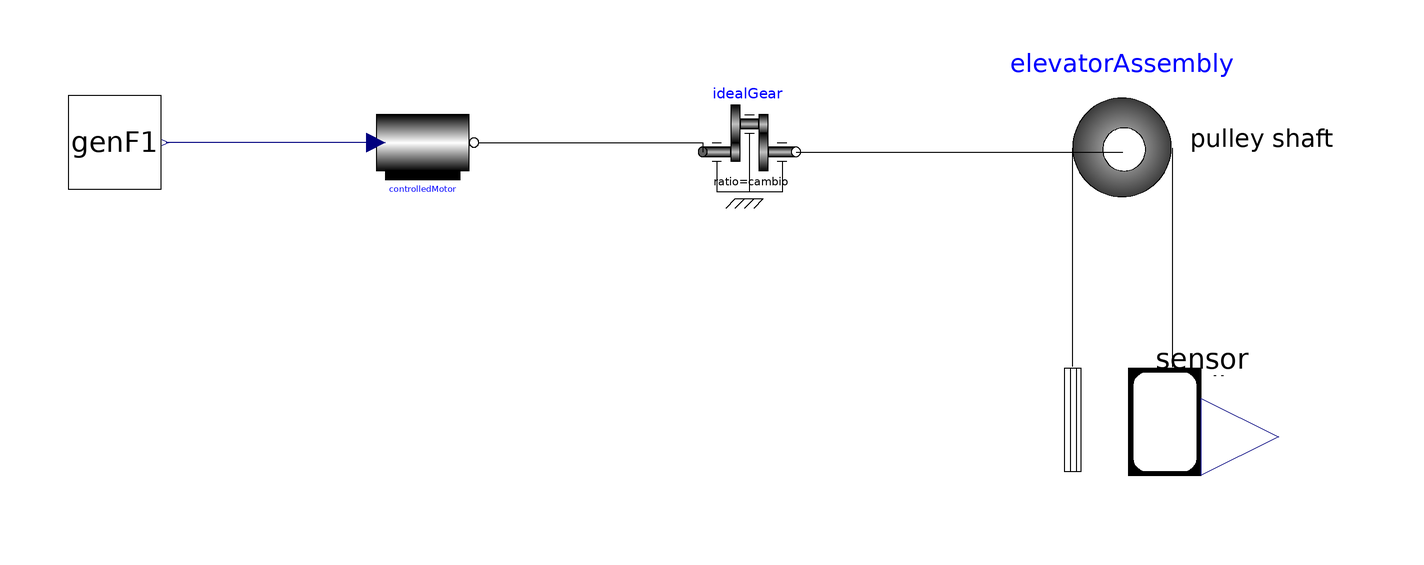

This picture is the connection diagram that the Modelica source below describes through its graphical annotations.

model Simple
    
      parameter Real radius = 4;
      parameter Real cambio = 0.1;
      elevatorHoistway elevatorAssembly(CabinMass = 2200, hSlack = 1, deltaH = 20, CounterWeightMass = 1500, hStart = 10, pulleyRadius = radius) annotation(
        Placement(transformation(origin = {44, -16}, extent = {{-46, -46}, {46, 46}})));
      Motor.ControlledMotor controlledMotor(p = 2, Kt = 10000, R = 0.00005, L = 0.1e-6) annotation(
        Placement(transformation(origin = {-110, 14}, extent = {{-10, -10}, {10, 10}})));
    
      genF genF1(riseT = 2.7, raggio = radius/cambio)  annotation(
        Placement(transformation(origin = {-176, 14}, extent = {{-10, -10}, {10, 10}})));
      Modelica.Mechanics.Rotational.Components.IdealGear idealGear(ratio = cambio)  annotation(
        Placement(transformation(origin = {-40, 12}, extent = {{-10, -10}, {10, 10}})));
    equation
    connect(controlledMotor.wref, genF1.y) annotation(
        Line(points = {{-120, 14}, {-165, 14}}, color = {0, 0, 127}));
    connect(controlledMotor.flange_b, idealGear.flange_a) annotation(
        Line(points = {{-98, 14}, {-50, 14}, {-50, 12}}));
    connect(idealGear.flange_b, elevatorAssembly.pulleyShaft) annotation(
        Line(points = {{-30, 12}, {40, 12}}));
      annotation(
        Diagram);
    end Simple;